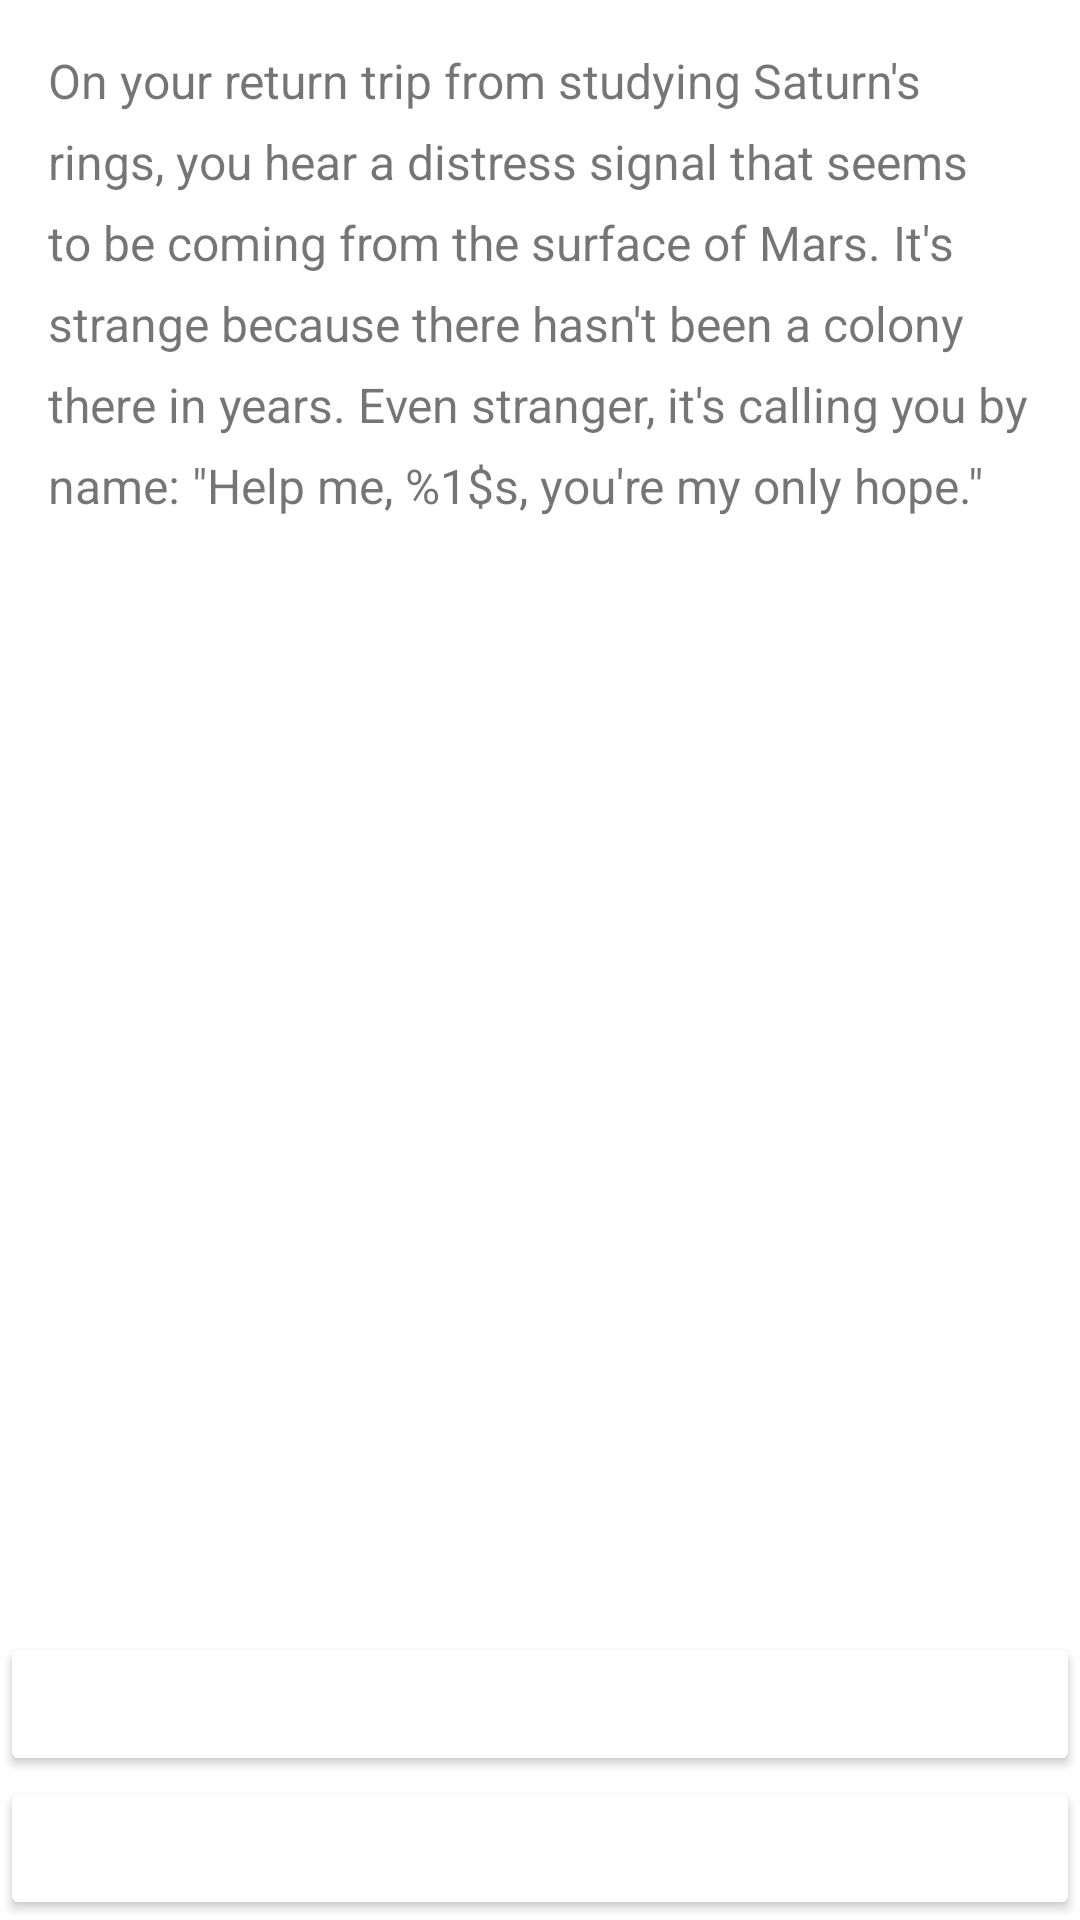

The Android layout XML behind this screen, and the referenced resources:
<!-- AndroidManifest.xml: application theme Theme.InteractiveStory -->
<!-- res/layout/activity_story.xml -->
<?xml version="1.0" encoding="utf-8"?>
<androidx.constraintlayout.widget.ConstraintLayout xmlns:android="http://schemas.android.com/apk/res/android"
    xmlns:app="http://schemas.android.com/apk/res-auto"
    xmlns:tools="http://schemas.android.com/tools"
    android:layout_width="match_parent"
    android:layout_height="match_parent"
    tools:context=".ui.StoryActivity">

    <Button
        android:id="@+id/choice2Button"
        android:layout_width="0dp"
        android:layout_height="wrap_content"
        android:backgroundTint="@color/white"
        android:textColor="#3A8AEC"
        android:textSize="16sp"
        app:layout_constraintBottom_toBottomOf="parent"
        app:layout_constraintEnd_toEndOf="parent"
        app:layout_constraintStart_toStartOf="parent"
        tools:text="@string/page0_choice2" />

    <Button
        android:id="@+id/choice1Button"
        android:layout_width="0dp"
        android:layout_height="wrap_content"
        android:backgroundTint="@color/white"
        android:textColor="#3A8AEC"
        android:textSize="16sp"
        app:layout_constraintBottom_toTopOf="@+id/choice2Button"
        app:layout_constraintEnd_toEndOf="parent"
        app:layout_constraintStart_toStartOf="parent"
        tools:text="@string/page0_choice1" />

    <ScrollView
        android:layout_width="0dp"
        android:layout_height="0dp"
        android:backgroundTint="@color/white"
        android:fillViewport="true"
        app:layout_constraintBottom_toTopOf="@+id/choice1Button"
        app:layout_constraintEnd_toEndOf="parent"
        app:layout_constraintHorizontal_bias="0.498"
        app:layout_constraintStart_toStartOf="parent"
        app:layout_constraintTop_toTopOf="parent"
        app:layout_constraintVertical_bias="0.608">

        <LinearLayout
            android:layout_width="match_parent"
            android:layout_height="wrap_content"
            android:orientation="vertical">

            <ImageView
                android:contentDescription="@string/story_image_content_description"
                android:id="@+id/storyImageView"
                android:layout_width="match_parent"
                android:layout_height="wrap_content"
                android:adjustViewBounds="true"
                android:scaleType="fitXY"
                android:src="@drawable/page0"
                tools:src="@drawable/page0" />

            <TextView
                android:id="@+id/storyTextView"
                android:layout_width="match_parent"
                android:layout_height="wrap_content"
                android:layout_marginStart="16dp"
                android:layout_marginTop="16dp"
                android:layout_marginEnd="16dp"
                android:lineSpacingExtra="8sp"
                android:text="@string/page0"
                android:textSize="16sp" />
        </LinearLayout>
    </ScrollView>
</androidx.constraintlayout.widget.ConstraintLayout>
<!-- resources referenced by this layout -->
<resources>
  <string name="page0">On your return trip from studying Saturn\'s rings, you hear a distress signal that seems to be coming from the surface of Mars. It\'s strange because there hasn\'t been a colony there in years. Even stranger, it\'s calling you by name: \"Help me, %1$s, you\'re my only hope.\"</string>
  <string name="page0_choice1">Stop and investigate</string>
  <string name="page0_choice2">Continue home to Earth</string>
  <string name="story_image_content_description">Story page image</string>
  <style name="Theme.InteractiveStory" parent="Theme.MaterialComponents.DayNight.DarkActionBar">
          
          <item name="colorPrimary">@color/colorPrimary</item>
          <item name="colorPrimaryVariant">@color/colorPrimary</item>
          <item name="colorOnPrimary">@color/colorPrimaryDark</item>
          
          <item name="colorSecondary">@color/colorAccent</item>
          <item name="colorSecondaryVariant">@color/colorAccent</item>
          <item name="colorOnSecondary">@color/black</item>
          
          <item name="android:statusBarColor" tools:targetApi="l">?attr/colorPrimaryVariant</item>
          
      </style>
  <!-- not gathered from this repository: default colours our renderer supplied (Android Studio template values) -->
  <color name="black">#FF000000</color>
  <color name="white">#FFFFFFFF</color>
  <color name="colorPrimary">#FF6200EE</color>
  <color name="colorPrimaryDark">#FF3700B3</color>
  <color name="colorAccent">#FF03DAC5</color>
</resources>
